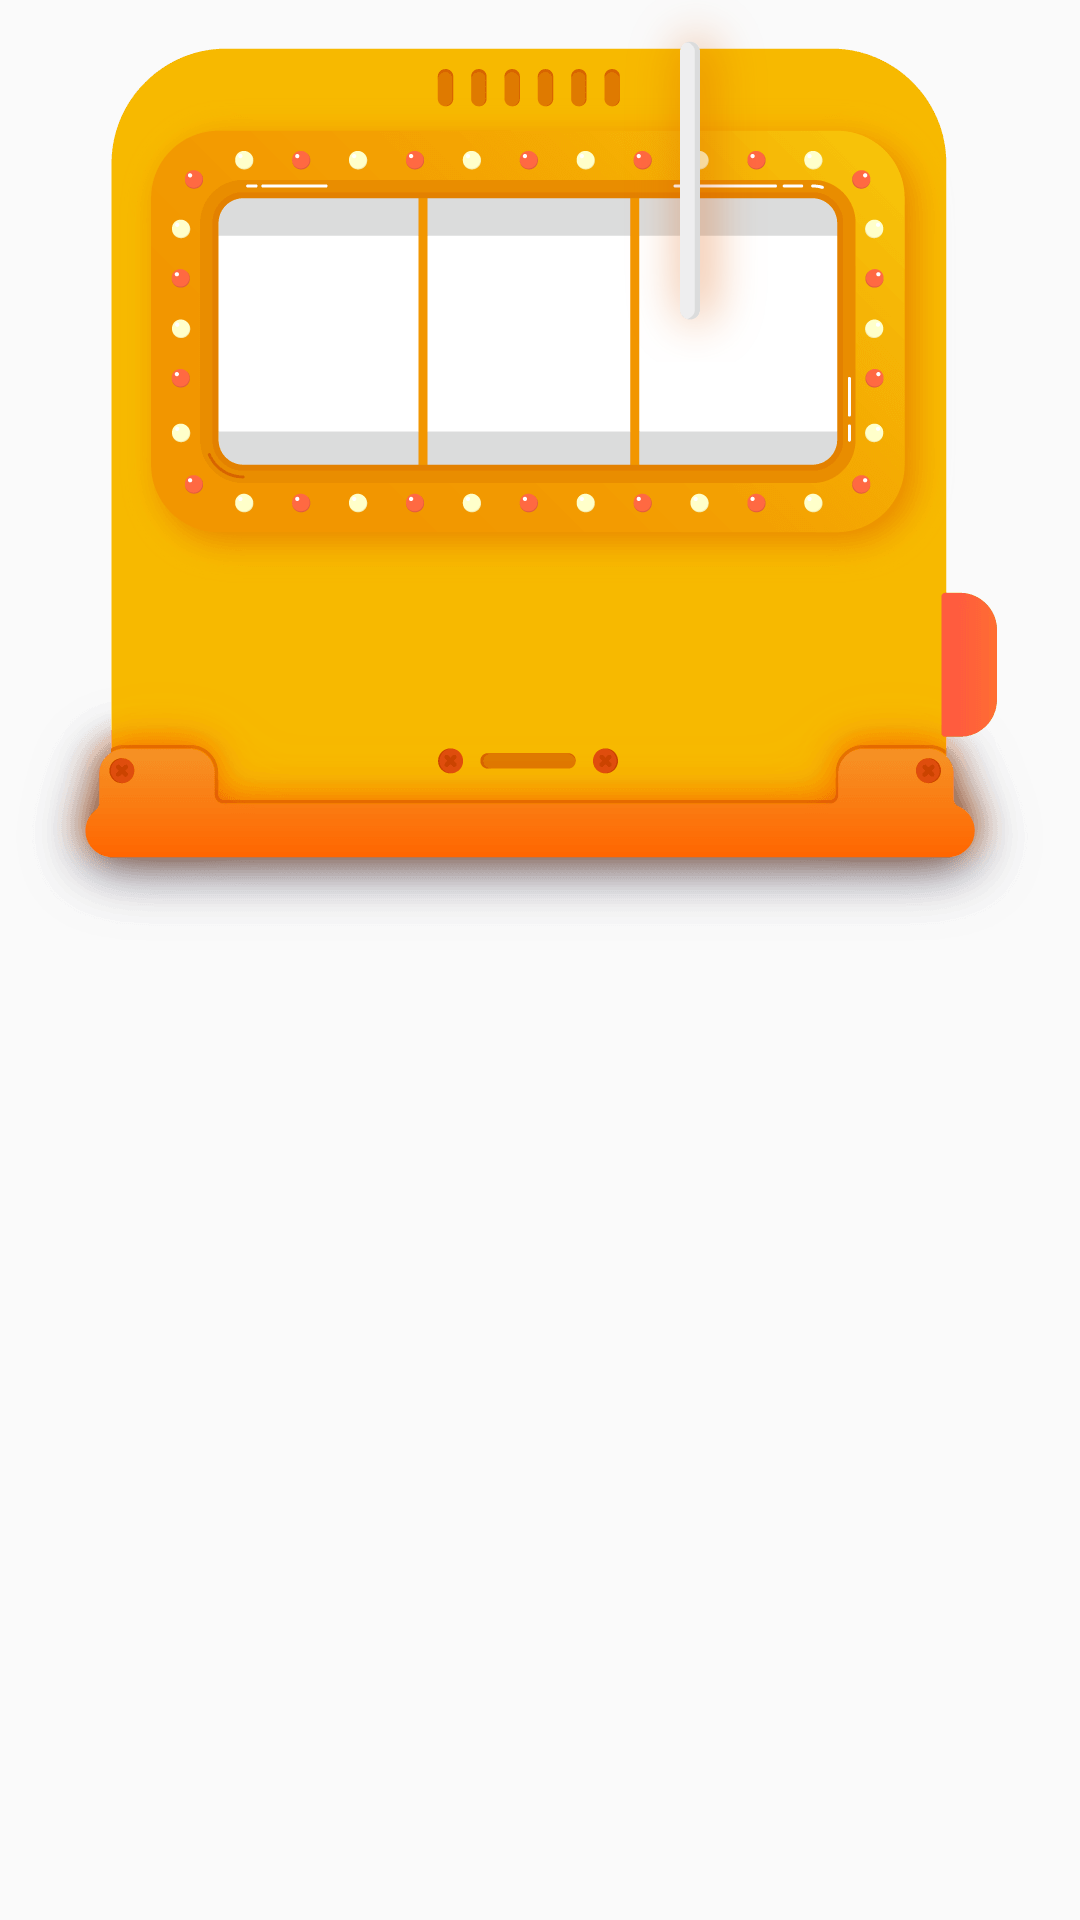

Write the Android layout XML for this screen, with the resource values it uses.
<!-- AndroidManifest.xml: application theme AppTheme -->
<!-- res/layout/layout_slot_machine_2.xml -->
<?xml version="1.0" encoding="utf-8"?>
<FrameLayout xmlns:android="http://schemas.android.com/apk/res/android"
    android:layout_width="wrap_content"
    android:layout_height="wrap_content">

    <ImageView
        android:layout_width="wrap_content"
        android:layout_height="wrap_content"
        android:src="@drawable/img_slot_machine" />

    <ImageView
        android:layout_width="wrap_content"
        android:layout_height="wrap_content"
        android:src="@drawable/img_slot_light01" />

    <ImageView
        android:layout_width="wrap_content"
        android:layout_height="wrap_content"
        android:src="@drawable/img_slot_stick"
        android:layout_marginStart="200dp"/>



</FrameLayout>
<!-- resources referenced by this layout -->
<resources>
  <!-- drawable img_slot_light01: png bitmap (drawable-hdpi, 3450 bytes) -->
  <!-- drawable img_slot_machine: png bitmap (drawable-hdpi, 100972 bytes) -->
  <!-- drawable img_slot_stick: png bitmap (drawable-hdpi, 3878 bytes) -->
  <style name="AppTheme" parent="Theme.AppCompat.Light.DarkActionBar">
          
          <item name="colorPrimary">@color/colorPrimary</item>
          <item name="colorPrimaryDark">@color/colorPrimaryDark</item>
          <item name="colorAccent">@color/colorAccent</item>
      </style>
  <color name="colorPrimary">#008577</color>
  <color name="colorPrimaryDark">#00574B</color>
  <color name="colorAccent">#D81B60</color>
</resources>
